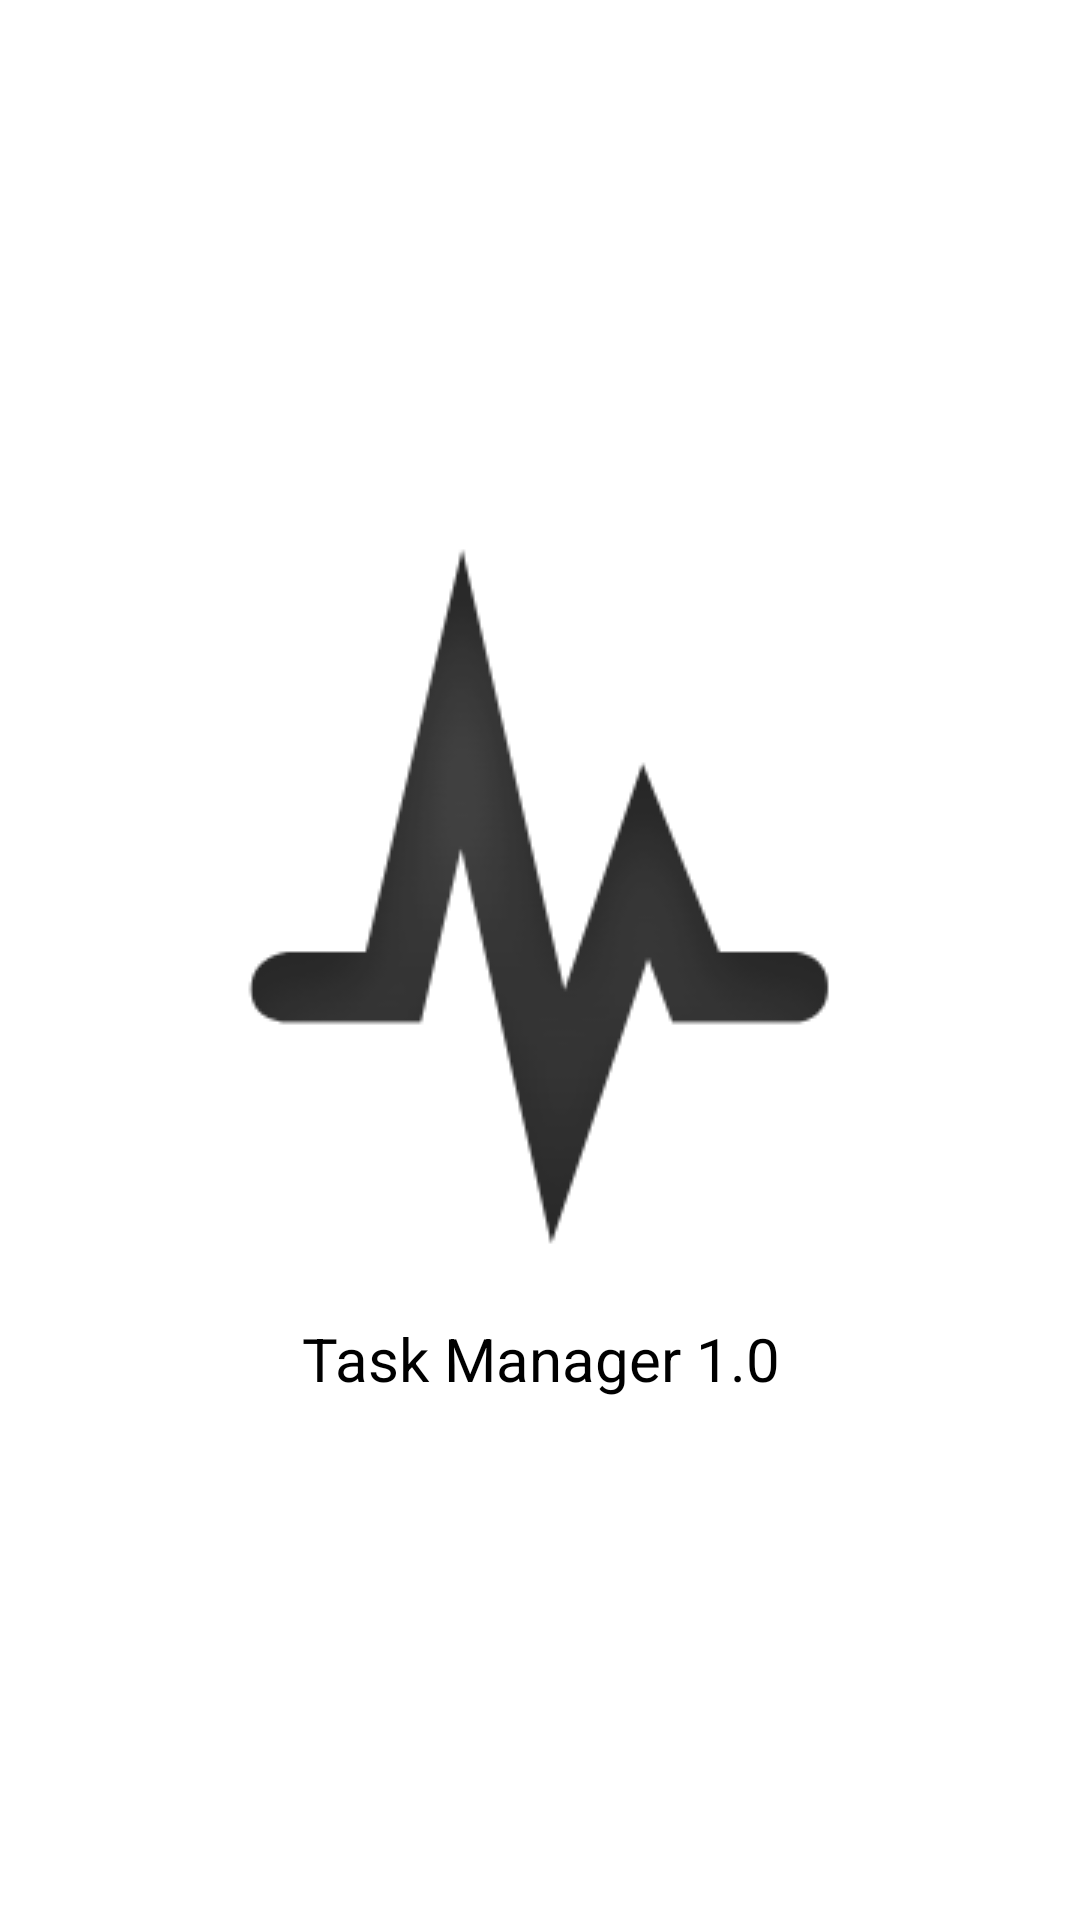

This screen was rendered from an Android layout file. Write that file and the resources it references.
<!-- AndroidManifest.xml: application theme Theme.SoftUserRoomDatabase -->
<!-- res/layout/activity_splashscreen.xml -->
<?xml version="1.0" encoding="utf-8"?>
<LinearLayout xmlns:android="http://schemas.android.com/apk/res/android"
    xmlns:app="http://schemas.android.com/apk/res-auto"
    xmlns:tools="http://schemas.android.com/tools"
    android:layout_width="match_parent"
    android:layout_height="match_parent"
    android:gravity="center"
    android:orientation="vertical"
    tools:context=".ui.SplashScreenActivity">

    <ImageView
        android:layout_width="wrap_content"
        android:layout_height="wrap_content"
        android:src="@drawable/taskmanager" />

    <TextView
        android:textSize="20sp"
        android:textColor="@color/black"
        android:layout_width="match_parent"
        android:layout_height="wrap_content"
        android:layout_marginTop="10dp"
        android:gravity="center"
        android:text="Task Manager 1.0" />
</LinearLayout>
<!-- resources referenced by this layout -->
<resources>
  <!-- drawable taskmanager: png bitmap (drawable, 13435 bytes) -->
  <style name="Theme.SoftUserRoomDatabase" parent="Theme.MaterialComponents.Light.NoActionBar">
          
          <item name="colorPrimary">@color/purple_500</item>
          <item name="colorPrimaryVariant">@color/purple_700</item>
          <item name="colorOnPrimary">@color/white</item>
          
          <item name="colorSecondary">@color/teal_200</item>
          <item name="colorSecondaryVariant">@color/teal_700</item>
          <item name="colorOnSecondary">@color/black</item>
          
          <item name="android:statusBarColor" tools:targetApi="l">?attr/colorPrimaryVariant</item>
          
      </style>
  <!-- not gathered from this repository: default colours our renderer supplied (Android Studio template values) -->
  <color name="purple_500">#FF6200EE</color>
  <color name="purple_700">#FF3700B3</color>
  <color name="teal_200">#FF03DAC5</color>
  <color name="teal_700">#FF018786</color>
  <color name="black">#FF000000</color>
  <color name="white">#FFFFFFFF</color>
</resources>
